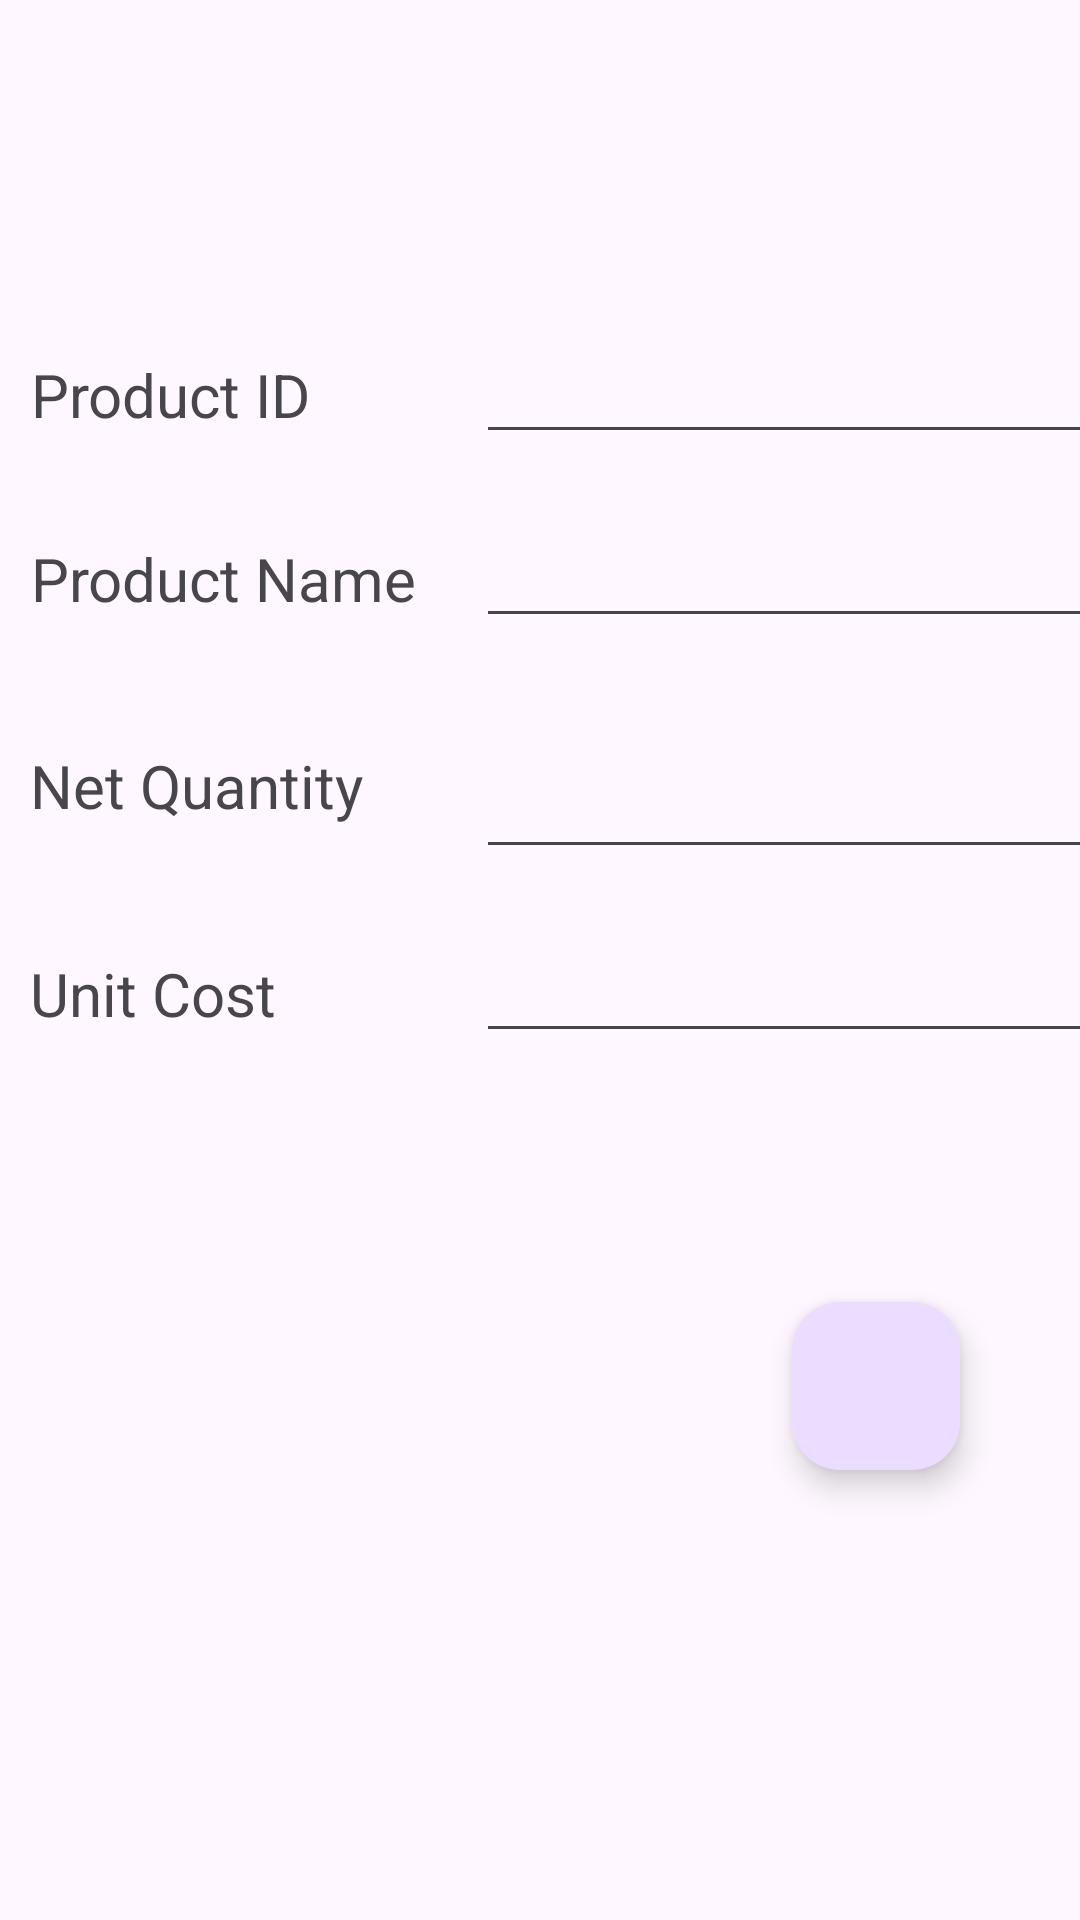

Write the Android layout XML for this screen, with the resource values it uses.
<!-- AndroidManifest.xml: application theme Theme.BillingSystem -->
<!-- res/layout/activity_update.xml -->
<?xml version="1.0" encoding="utf-8"?>
<RelativeLayout xmlns:android="http://schemas.android.com/apk/res/android"
    xmlns:app="http://schemas.android.com/apk/res-auto"
    xmlns:tools="http://schemas.android.com/tools"
    android:layout_width="match_parent"
    android:layout_height="match_parent"
    tools:context=".Activity.UpdateActivity">

    <GridLayout
        android:id="@+id/gridLayout"
        android:layout_width="match_parent"
        android:layout_height="match_parent"
        android:layout_marginTop="100dp"
        android:layout_marginBottom="200dp"
        android:columnCount="2"
        android:rowCount="4">
        <TextView
            android:layout_width="wrap_content"
            android:layout_height="wrap_content"
            android:layout_margin="10dp"
            android:layout_row="0"
            android:layout_column="0"
            android:text="@string/product_id"
            android:textSize="20sp"
            android:gravity="center"/>
        <EditText
            android:id="@+id/Id_Edit"
            android:layout_width="wrap_content"
            android:layout_height="wrap_content"
            android:layout_margin="10dp"
            android:layout_row="0"
            android:layout_column="1"
            android:inputType="number"
            android:ems="10"/>
        <TextView

            android:layout_width="wrap_content"
            android:layout_height="wrap_content"
            android:layout_margin="10dp"
            android:layout_row="1"
            android:layout_column="0"
            android:text="@string/product_name"
            android:textSize="20sp"
            android:gravity="center"/>
        <EditText
            android:id="@+id/Product_Edit"
            android:layout_width="wrap_content"
            android:layout_height="wrap_content"
            android:layout_margin="10dp"
            android:inputType="text"
            android:layout_row="1"
            android:layout_column="1"
            android:ems="10"/>

        <TextView
            android:layout_width="wrap_content"
            android:layout_height="wrap_content"
            android:layout_margin="10dp"
            android:layout_row="2"
            android:layout_column="0"
            android:text="@string/net_quantity"
            android:textSize="20sp"
            android:gravity="center"/>

        <EditText
            android:id="@+id/Quantity_Edit"
            android:layout_width="wrap_content"
            android:layout_height="57dp"
            android:layout_row="2"
            android:layout_column="1"
            android:layout_margin="10dp"
            android:ems="10"
            android:inputType="number" />
        <TextView
            android:layout_width="wrap_content"
            android:layout_height="wrap_content"
            android:layout_margin="10dp"
            android:layout_row="3"
            android:layout_column="0"
            android:text="@string/unit_cost"
            android:textSize="20sp"
            android:gravity="center_horizontal"/>
        <EditText
            android:id="@+id/Cost_Edit"
            android:layout_width="wrap_content"
            android:layout_height="wrap_content"
            android:layout_margin="10dp"
            android:layout_row="3"
            android:layout_column="1"
            android:inputType="number"
            android:ems="10"/>

    </GridLayout>

    <com.google.android.material.floatingactionbutton.FloatingActionButton
        android:id="@+id/get"
        android:src="@drawable/baseline_add_24"
        android:layout_width="280dp"
        android:layout_height="80dp"
        android:layout_marginBottom="150dp"
        android:layout_marginRight="40dp"
        android:layout_alignParentRight="true"
        android:layout_alignParentBottom="true"
        android:foregroundGravity="center"
        />

</RelativeLayout>
<!-- resources referenced by this layout -->
<resources>
  <string name="net_quantity">Net Quantity</string>
  <string name="product_id">Product ID</string>
  <string name="product_name">Product Name</string>
  <string name="unit_cost">Unit Cost</string>
  <style name="Theme.BillingSystem" parent="Base.Theme.BillingSystem" />
  <style name="Base.Theme.BillingSystem" parent="Theme.Material3.DayNight.NoActionBar">
          
          
      </style>
</resources>
